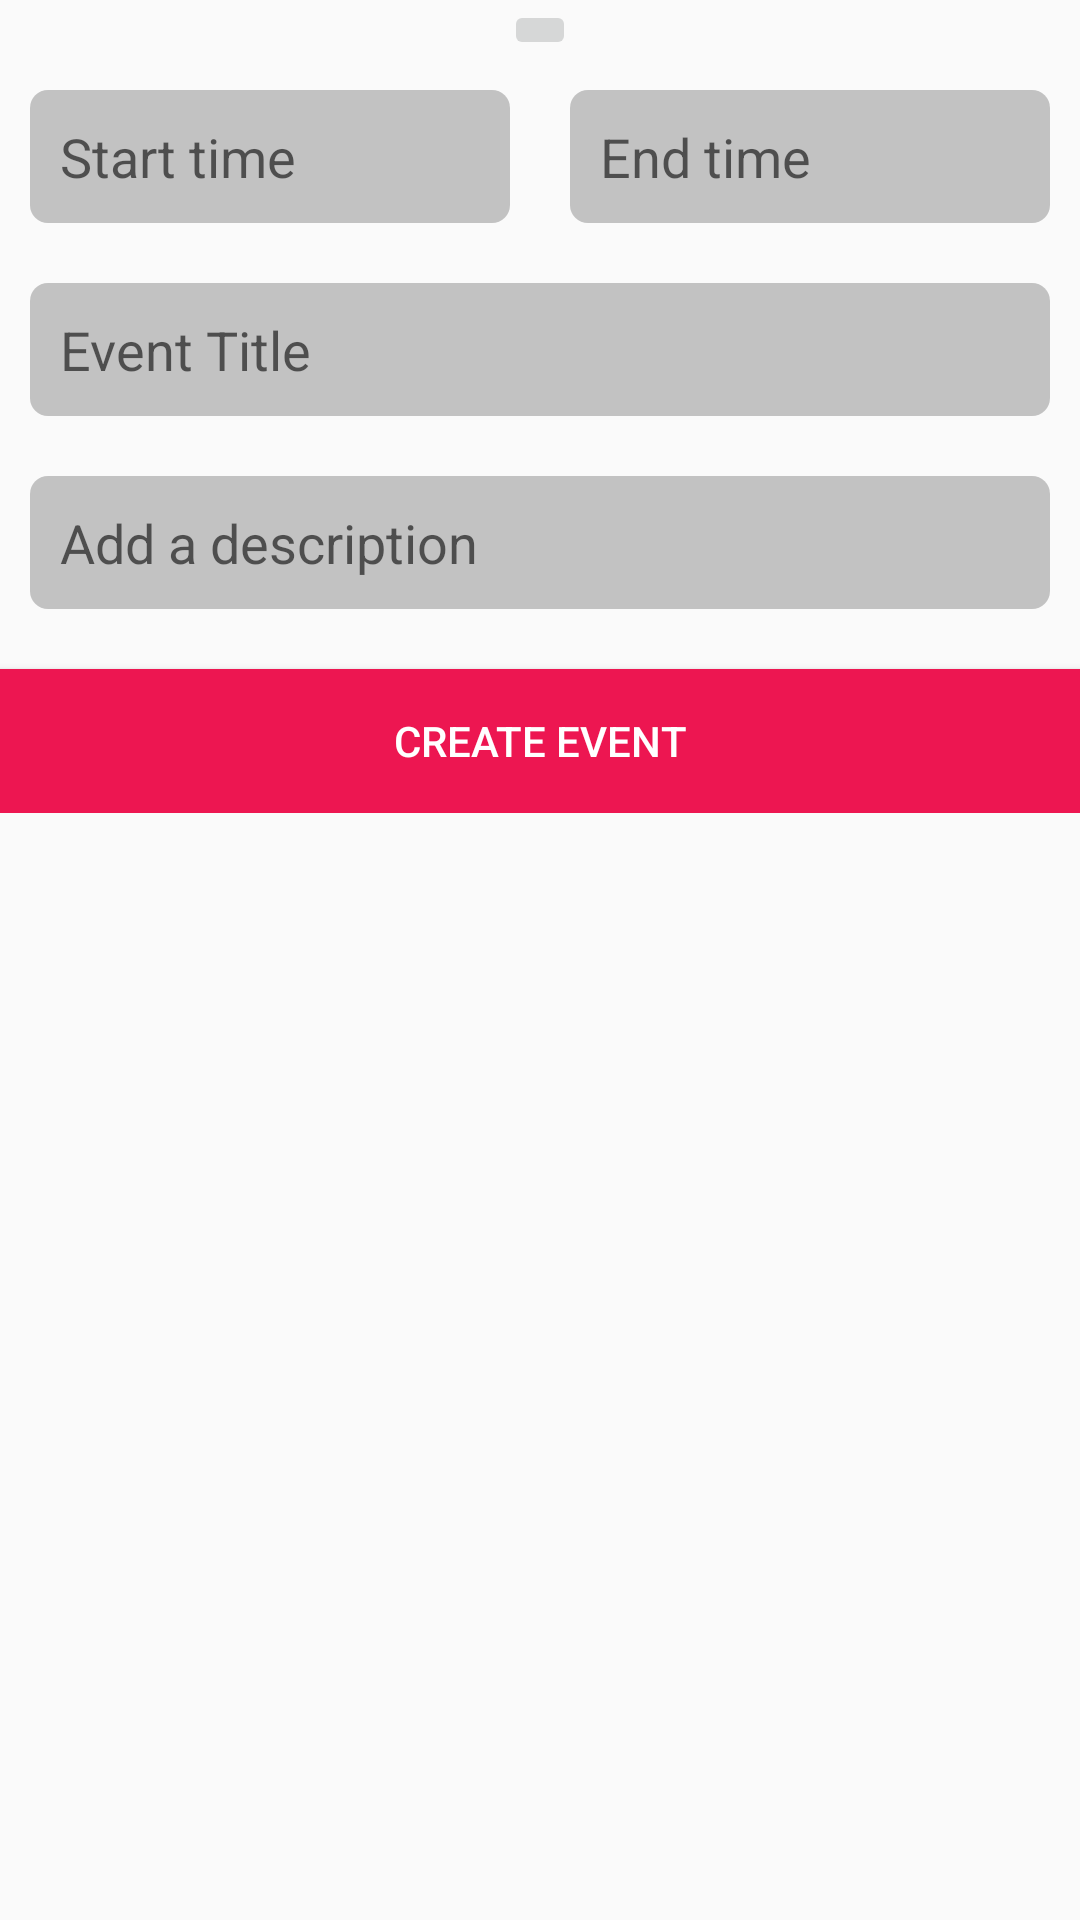

Here is an Android app screen rendered from its layout file. Give the layout XML and the strings, colors and styles it references.
<!-- AndroidManifest.xml: application theme AppTheme -->
<!-- res/layout/activity_actually_add_event.xml -->
<?xml version="1.0" encoding="utf-8"?>
<ScrollView xmlns:android="http://schemas.android.com/apk/res/android"
    xmlns:app="http://schemas.android.com/apk/res-auto"
    xmlns:tools="http://schemas.android.com/tools"
    android:id="@+id/activity_actually_add_event"
    android:layout_width="match_parent"
    android:layout_height="match_parent"
    tools:context="com.theneutrinos.struo.ActuallyAddEventActivity">

   <LinearLayout
       android:layout_width="match_parent"
       android:layout_height="wrap_content"
       android:orientation="vertical">

       <ImageButton
           android:layout_width="wrap_content"
           android:layout_height="wrap_content"
           app:srcCompat="@mipmap/add_btn"
           android:scaleType="centerInside"
           android:layout_gravity="center_horizontal"
           android:adjustViewBounds="true"
           android:id="@+id/event_image_button" />

       <LinearLayout
           android:layout_width="match_parent"
           android:layout_height="wrap_content"
           android:orientation="horizontal">

           <EditText
               android:layout_width="0dp"
               android:layout_height="wrap_content"
               android:hint="Start time"
               android:id="@+id/start_time"
               android:layout_weight="1"
               android:padding="10dp"
               android:layout_margin="10dp"
               android:background="@drawable/input_background" />

           <EditText
               android:layout_width="0dp"
               android:layout_height="wrap_content"
               android:hint="End time"
               android:background="@drawable/input_background"
               android:layout_margin="10dp"
               android:id="@+id/end_time"
               android:padding="10dp"
               android:layout_weight="1"/>

       </LinearLayout>

       <EditText
           android:layout_width="match_parent"
           android:layout_height="wrap_content"
           android:inputType="textPersonName"
           android:hint="Event Title"
           android:background="@drawable/input_background"
           android:id="@+id/event_title"
           android:layout_margin="10dp"
           android:layout_below="@+id/event_image_button"
           android:padding="10dp" />

       <EditText
           android:layout_width="match_parent"
           android:layout_height="match_parent"
           android:inputType="textMultiLine"
           android:layout_marginEnd="10dp"
           android:layout_marginStart="10dp"
           android:padding="10dp"
           android:hint="Add a description"
           android:background="@drawable/input_background"
           android:layout_marginTop="10dp"
           android:layout_marginBottom="10dp"
           android:id="@+id/event_description" />

       <Button
           android:text="Create Event"
           android:layout_width="match_parent"
           android:layout_height="wrap_content"
           android:id="@+id/create_event_button"
           android:background="@color/colorAccent"
           android:textColor="@color/colorPrimary"
           android:layout_marginTop="10dp" />
   </LinearLayout>

</ScrollView>
<!-- resources referenced by this layout -->
<resources>
  <color name="colorAccent">#ed1651</color>
  <color name="colorPrimary">#ffffff</color>
  <!-- drawable input_background (drawable) -->
  <?xml version="1.0" encoding="utf-8"?>
  <shape xmlns:android="http://schemas.android.com/apk/res/android">
      <solid android:color="@color/colorPrimaryDark"/>
      <corners android:radius="6dp"/>
  </shape>
  <style name="AppTheme" parent="Theme.AppCompat.Light.NoActionBar">
          
          <item name="colorPrimary">@color/colorPrimary</item>
          <item name="colorPrimaryDark">@color/colorPrimaryDark</item>
          <item name="colorAccent">@color/colorAccent</item>
      </style>
  <color name="colorPrimaryDark">#c2c2c2</color>
</resources>
